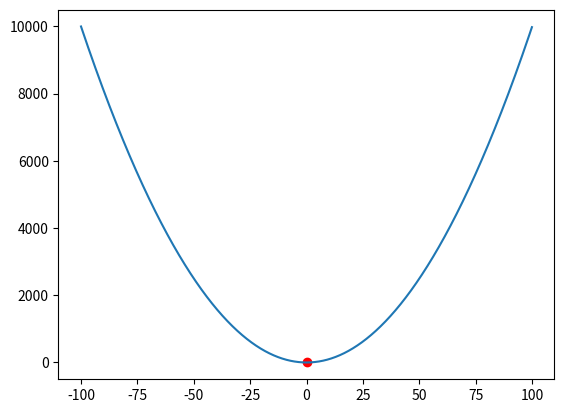

Reproduce this figure in Python.
import numpy as np
import matplotlib.pyplot as plt


def y_function(x):
    return x ** 2

def y_derivative(x):
    return 2 * x

x = np.arange(-100, 100, 0.1)
y = y_function(x)

current_pos = (80, y_function(80))

learning_rate = 0.01

for _ in range(1000):
    # calculates new X coord by moving us towards the local min using a negative slope (-y_derivative)
    new_x = current_pos[0] - learning_rate * y_derivative(current_pos[0])
    new_y = y_function(new_x) # new Y coord is simply x^2
    current_pos = (new_x, new_y) # set new current_pos per iteration

plt.plot(x, y)
plt.scatter(current_pos[0], current_pos[1], color="red")
plt.show()